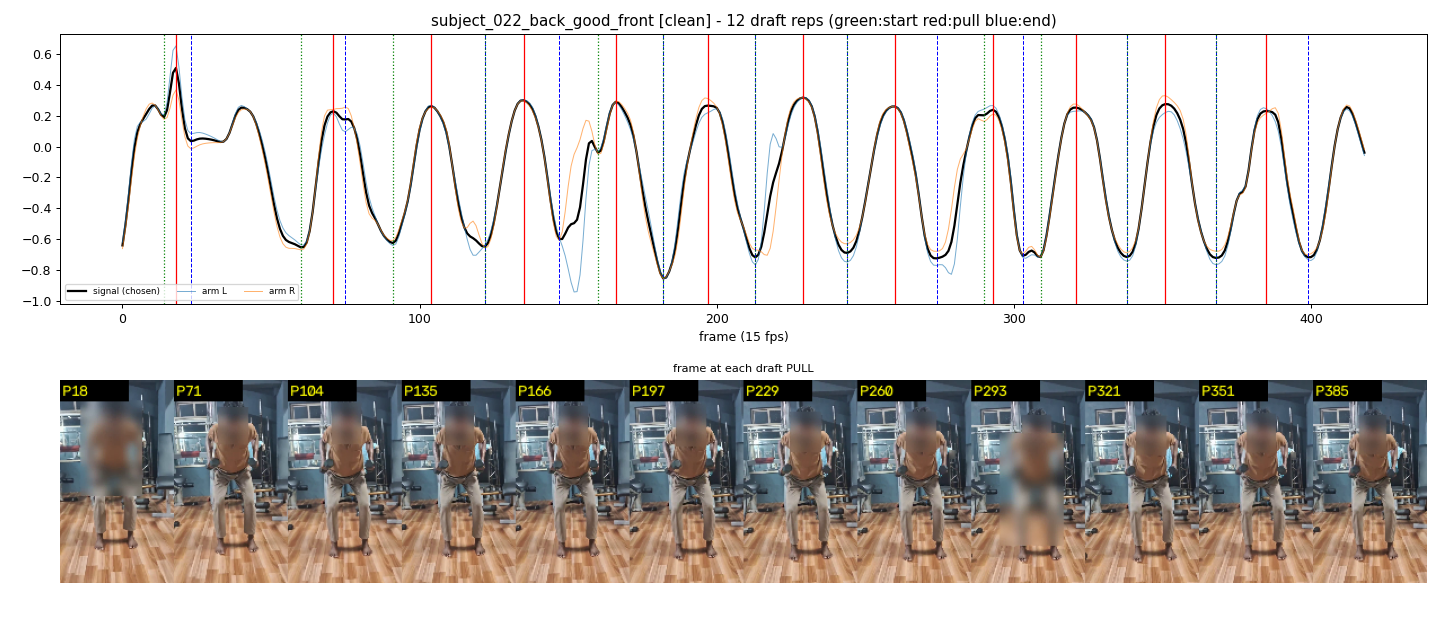

Data behind this chart, as committed beside it:
start_frame, pull_frame, end_frame
14, 18, 23
60, 71, 75
91, 104, 122
122, 135, 147
160, 166, 182
182, 197, 213
213, 229, 244
244, 260, 274
290, 293, 303
309, 321, 338
338, 351, 368
368, 385, 399
